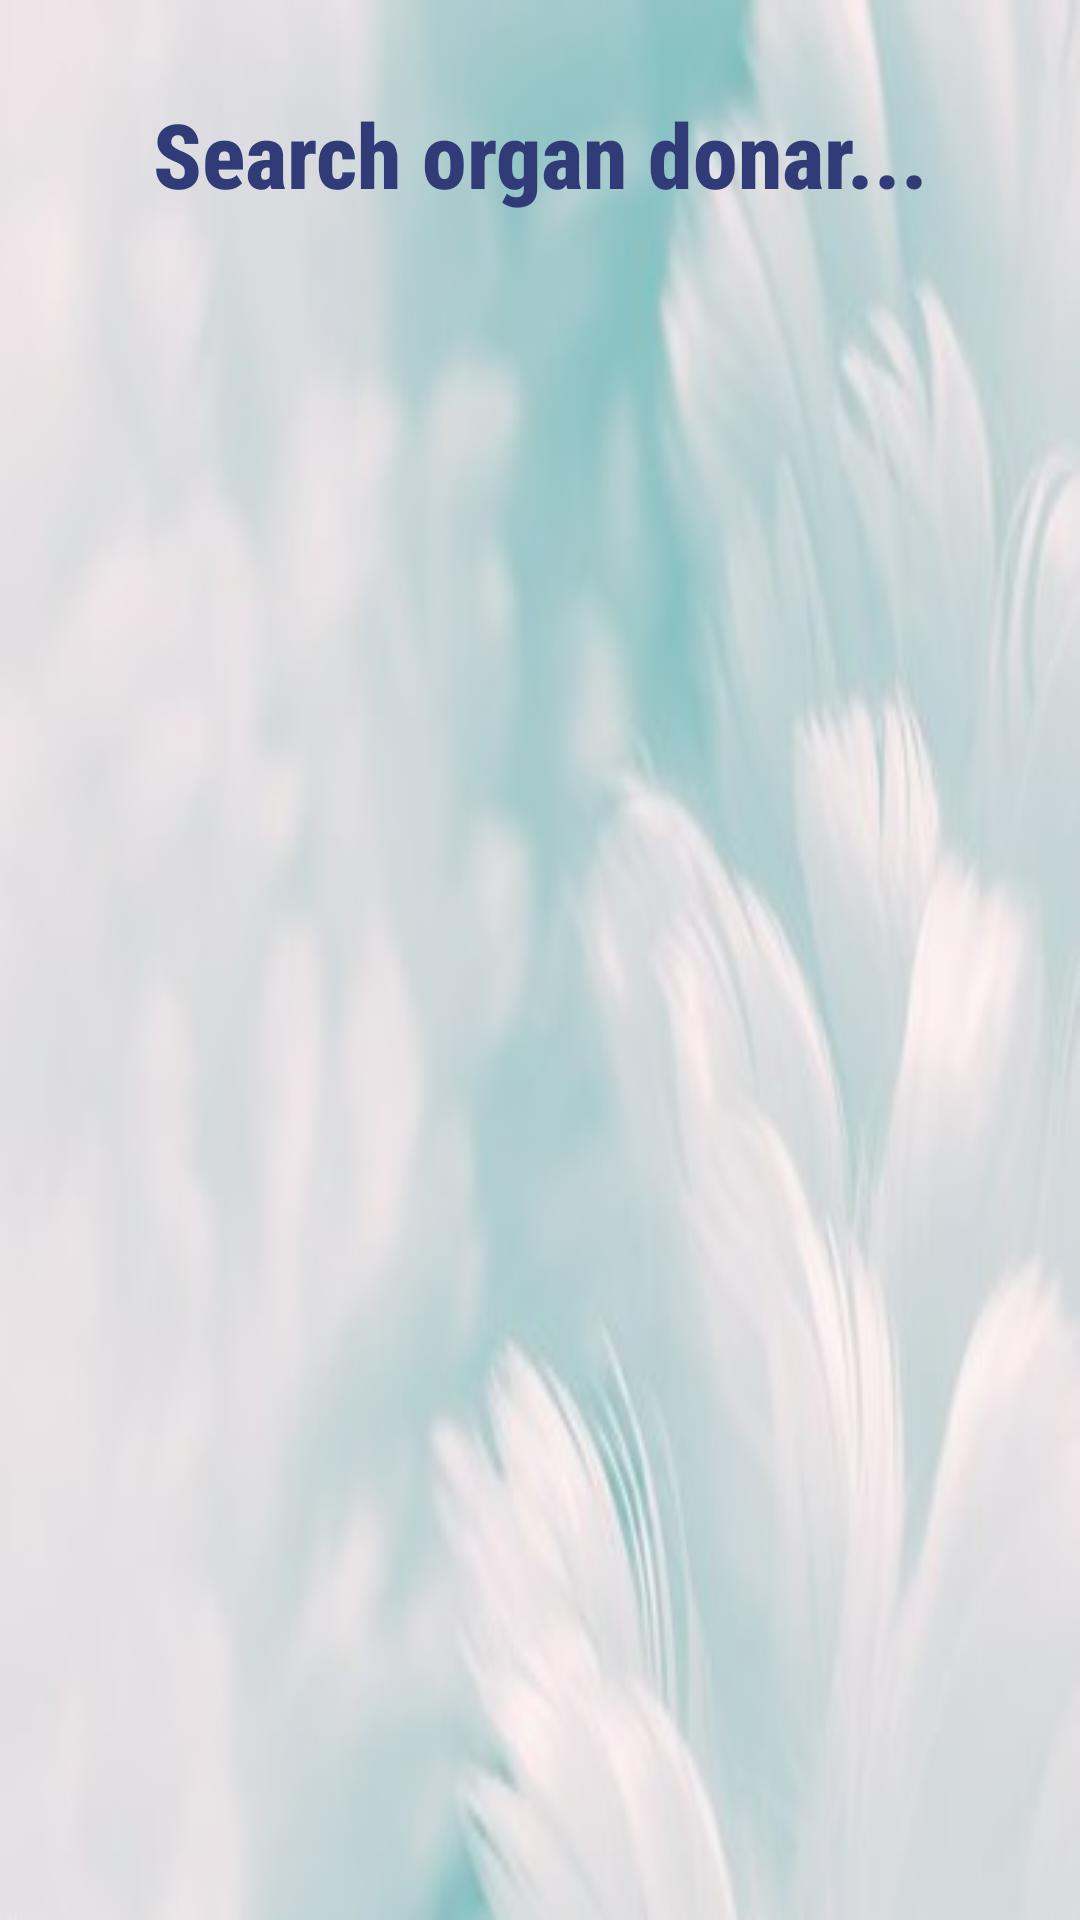

Produce the Android XML layout that renders to this screen, including the resource entries it uses.
<!-- AndroidManifest.xml: application theme Theme.DonateLifeApplication -->
<!-- res/layout/activity_search1.xml -->
<?xml version="1.0" encoding="utf-8"?>
<RelativeLayout xmlns:android="http://schemas.android.com/apk/res/android"
    xmlns:tools="http://schemas.android.com/tools"
    android:id="@+id/activity_main"
    android:layout_width="match_parent"
    android:layout_height="match_parent"
    android:paddingBottom="10dp"
    android:paddingLeft="10dp"
    android:paddingRight="10dp"
    android:paddingTop="10dp"
    android:background="@drawable/third"
    tools:context=".donatelifeapplication.Search1Activity">


    <Button
        android:id="@+id/button2"
        style="@style/Widget.AppCompat.Button.Borderless"
        android:layout_width="fill_parent"
        android:layout_height="wrap_content"
        android:layout_below="@+id/button"
        android:layout_centerHorizontal="true"
        android:layout_marginTop="11dp"
        android:backgroundTint="#4A7177"
        android:fontFamily="sans-serif-condensed-medium"
        android:text="Search organ donar..."
        android:textAllCaps="false"
        android:textColor="#303B78"
        android:textSize="30sp"
        android:textStyle="bold" />


</RelativeLayout>
<!-- resources referenced by this layout -->
<resources>
  <!-- drawable third: jpg bitmap (drawable, 32697 bytes) -->
  <style name="Theme.DonateLifeApplication" parent="Theme.MaterialComponents.DayNight.DarkActionBar">
          
          <item name="colorPrimary">@color/purple_500</item>
          <item name="colorPrimaryVariant">@color/purple_700</item>
          <item name="colorOnPrimary">@color/white</item>
          
          <item name="colorSecondary">@color/teal_200</item>
          <item name="colorSecondaryVariant">@color/teal_700</item>
          <item name="colorOnSecondary">@color/black</item>
          
          <item name="android:statusBarColor" tools:targetApi="l">?attr/colorPrimaryVariant</item>
          
      </style>
  <!-- not gathered from this repository: default colours our renderer supplied (Android Studio template values) -->
  <color name="purple_500">#FF6200EE</color>
  <color name="purple_700">#FF3700B3</color>
  <color name="teal_200">#FF03DAC5</color>
  <color name="teal_700">#FF018786</color>
  <color name="black">#FF000000</color>
  <color name="white">#FFFFFFFF</color>
</resources>
